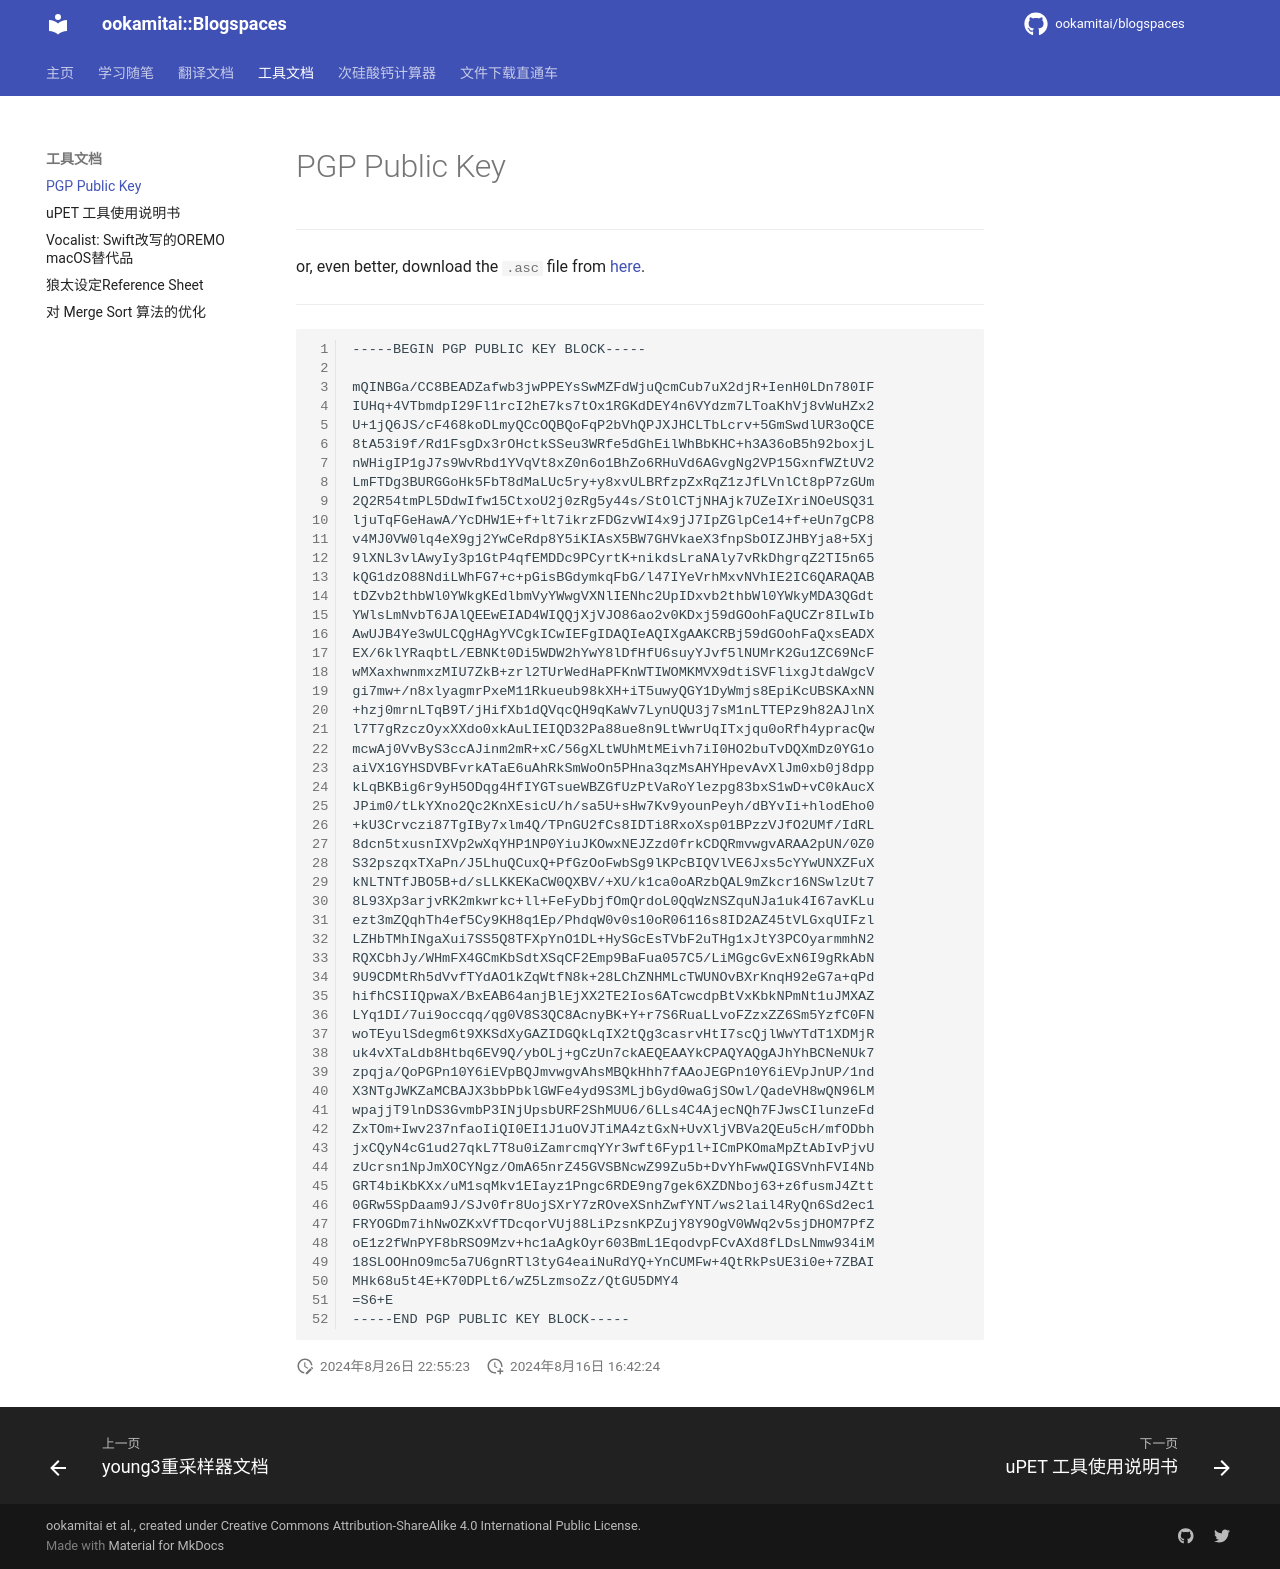

repository: ookamitai/blogspaces · page: docs/PGPKey/pgpkey/index.html · generator: mkdocs

# PGP Public Key

---

or, even better, download the `.asc` file from [here](https://ookamitai.com/).

---

```text

-----BEGIN PGP PUBLIC KEY BLOCK-----

mQINBGa/CC8BEADZafwb3jwPPEYsSwMZFdWjuQcmCub7uX2djR+IenH0LDn780IF
IUHq+4VTbmdpI29Fl1rcI2hE7ks7tOx1RGKdDEY4n6VYdzm7LToaKhVj8vWuHZx2
U+1jQ6JS/cF468koDLmyQCcOQBQoFqP2bVhQPJXJHCLTbLcrv+5GmSwdlUR3oQCE
8tA53i9f/Rd1FsgDx3rOHctkSSeu3WRfe5dGhEilWhBbKHC+h3A36oB5h92boxjL
nWHigIP1gJ7s9WvRbd1YVqVt8xZ0n6o1BhZo6RHuVd6AGvgNg2VP15GxnfWZtUV2
LmFTDg3BURGGoHk5FbT8dMaLUc5ry+y8xvULBRfzpZxRqZ1zJfLVnlCt8pP7zGUm
2Q2R54tmPL5DdwIfw15CtxoU2j0zRg5y44s/StOlCTjNHAjk7UZeIXriNOeUSQ31
ljuTqFGeHawA/YcDHW1E+f+lt7ikrzFDGzvWI4x9jJ7IpZGlpCe14+f+eUn7gCP8
v4MJ0VW0lq4eX9gj2YwCeRdp8Y5iKIAsX5BW7GHVkaeX3fnpSbOIZJHBYja8+5Xj
9lXNL3vlAwyIy3p1GtP4qfEMDDc9PCyrtK+nikdsLraNAly7vRkDhgrqZ2TI5n65
kQG1dzO88NdiLWhFG7+c+pGisBGdymkqFbG/l47IYeVrhMxvNVhIE2IC6QARAQAB
tDZvb2thbWl0YWkgKEdlbmVyYWwgVXNlIENhc2UpIDxvb2thbWl0YWkyMDA3QGdt
YWlsLmNvbT6JAlQEEwEIAD4WIQQjXjVJO86ao2v0KDxj59dGOohFaQUCZr8ILwIb
AwUJB4Ye3wULCQgHAgYVCgkICwIEFgIDAQIeAQIXgAAKCRBj59dGOohFaQxsEADX
EX/6klYRaqbtL/EBNKt0Di5WDW2hYwY8lDfHfU6suyYJvf5lNUMrK2Gu1ZC69NcF
wMXaxhwnmxzMIU7ZkB+zrl2TUrWedHaPFKnWTIWOMKMVX9dtiSVFlixgJtdaWgcV
gi7mw+/n8xlyagmrPxeM11Rkueub98kXH+iT5uwyQGY1DyWmjs8EpiKcUBSKAxNN
+hzj0mrnLTqB9T/jHifXb1dQVqcQH9qKaWv7LynUQU3j7sM1nLTTEPz9h82AJlnX
l7T7gRzczOyxXXdo0xkAuLIEIQD32Pa88ue8n9LtWwrUqITxjqu0oRfh4ypracQw
mcwAj0VvByS3ccAJinm2mR+xC/56gXLtWUhMtMEivh7iI0HO2buTvDQXmDz0YG1o
aiVX1GYHSDVBFvrkATaE6uAhRkSmWoOn5PHna3qzMsAHYHpevAvXlJm0xb0j8dpp
kLqBKBig6r9yH5ODqg4HfIYGTsueWBZGfUzPtVaRoYlezpg83bxS1wD+vC0kAucX
JPim0/tLkYXno2Qc2KnXEsicU/h/sa5U+sHw7Kv9younPeyh/dBYvIi+hlodEho0
+kU3Crvczi87TgIBy7xlm4Q/TPnGU2fCs8IDTi8RxoXsp01BPzzVJfO2UMf/IdRL
8dcn5txusnIXVp2wXqYHP1NP0YiuJKOwxNEJZzd0frkCDQRmvwgvARAA2pUN/0Z0
S32pszqxTXaPn/J5LhuQCuxQ+PfGzOoFwbSg9lKPcBIQVlVE6Jxs5cYYwUNXZFuX
kNLTNTfJBO5B+d/sLLKKEKaCW0QXBV/+XU/k1ca0oARzbQAL9mZkcr16NSwlzUt7
8L93Xp3arjvRK2mkwrkc+ll+FeFyDbjfOmQrdoL0QqWzNSZquNJa1uk4I67avKLu
ezt3mZQqhTh4ef5Cy9KH8q1Ep/PhdqW0v0s10oR06116s8ID2AZ45tVLGxqUIFzl
LZHbTMhINgaXui7SS5Q8TFXpYnO1DL+HySGcEsTVbF2uTHg1xJtY3PCOyarmmhN2
RQXCbhJy/WHmFX4GCmKbSdtXSqCF2Emp9BaFua057C5/LiMGgcGvExN6I9gRkAbN
9U9CDMtRh5dVvfTYdAO1kZqWtfN8k+28LChZNHMLcTWUNOvBXrKnqH92eG7a+qPd
hifhCSIIQpwaX/BxEAB64anjBlEjXX2TE2Ios6ATcwcdpBtVxKbkNPmNt1uJMXAZ
LYq1DI/7ui9occqq/qg0V8S3QC8AcnyBK+Y+r7S6RuaLLvoFZzxZZ6Sm5YzfC0FN
woTEyulSdegm6t9XKSdXyGAZIDGQkLqIX2tQg3casrvHtI7scQjlWwYTdT1XDMjR
uk4vXTaLdb8Htbq6EV9Q/ybOLj+gCzUn7ckAEQEAAYkCPAQYAQgAJhYhBCNeNUk7
zpqja/QoPGPn10Y6iEVpBQJmvwgvAhsMBQkHhh7fAAoJEGPn10Y6iEVpJnUP/1nd
X3NTgJWKZaMCBAJX3bbPbklGWFe4yd9S3MLjbGyd0waGjSOwl/QadeVH8wQN96LM
wpajjT9lnDS3GvmbP3INjUpsbURF2ShMUU6/6LLs4C4AjecNQh7FJwsCIlunzeFd
ZxTOm+Iwv237nfaoIiQI0EI1J1uOVJTiMA4ztGxN+UvXljVBVa2QEu5cH/mfODbh
jxCQyN4cG1ud27qkL7T8u0iZamrcmqYYr3wft6Fyp1l+ICmPKOmaMpZtAbIvPjvU
zUcrsn1NpJmXOCYNgz/OmA65nrZ45GVSBNcwZ99Zu5b+DvYhFwwQIGSVnhFVI4Nb
GRT4biKbKXx/uM1sqMkv1EIayz1Pngc6RDE9ng7gek6XZDNboj63+z6fusmJ4Ztt
0GRw5SpDaam9J/SJv0fr8UojSXrY7zROveXSnhZwfYNT/ws2lail4RyQn6Sd2ec1
FRYOGDm7ihNwOZKxVfTDcqorVUj88LiPzsnKPZujY8Y9OgV0WWq2v5sjDHOM7PfZ
oE1z2fWnPYF8bRSO9Mzv+hc1aAgkOyr603BmL1EqodvpFCvAXd8fLDsLNmw934iM
18SLOOHnO9mc5a7U6gnRTl3tyG4eaiNuRdYQ+YnCUMFw+4QtRkPsUE3i0e+7ZBAI
MHk68u5t4E+K70DPLt6/wZ5LzmsoZz/QtGU5DMY4
=S6+E
-----END PGP PUBLIC KEY BLOCK-----

```
